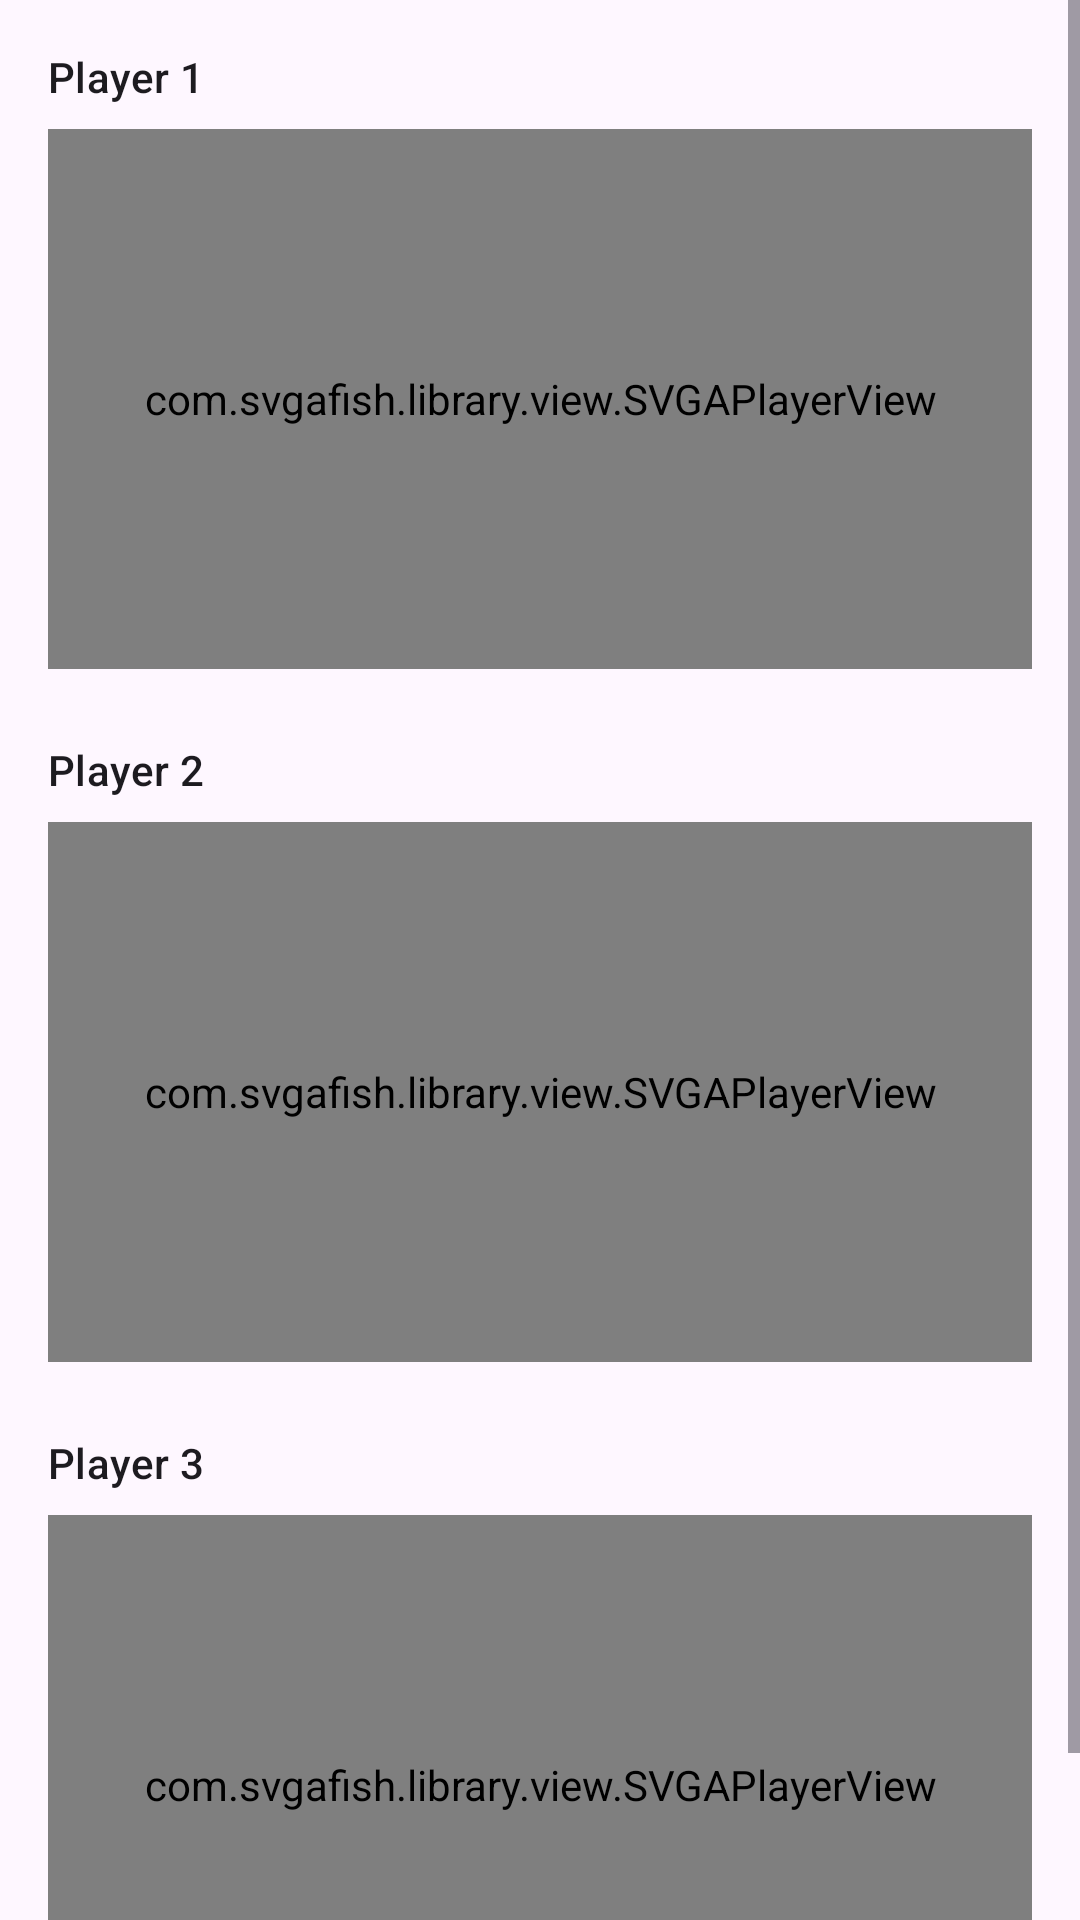

Here is an Android app screen rendered from its layout file. Give the layout XML and the strings, colors and styles it references.
<!-- AndroidManifest.xml: application theme Theme.SVGAFish -->
<!-- res/layout/activity_deduplicated_network_loads.xml -->
<?xml version="1.0" encoding="utf-8"?>
<ScrollView xmlns:android="http://schemas.android.com/apk/res/android"
    xmlns:tools="http://schemas.android.com/tools"
    android:layout_width="match_parent"
    android:layout_height="match_parent"
    tools:context=".DeduplicatedNetworkLoadsActivity">

    <LinearLayout
        android:layout_width="match_parent"
        android:layout_height="wrap_content"
        android:orientation="vertical"
        android:padding="16dp">

        <TextView
            android:id="@+id/playerOneLabelTextView"
            android:layout_width="match_parent"
            android:layout_height="wrap_content"
            android:text="@string/deduplicated_network_loads_player_one"
            android:textAppearance="?attr/textAppearanceTitleSmall" />

        <com.svgafish.library.view.SVGAPlayerView
            android:id="@+id/playerOneView"
            android:layout_width="match_parent"
            android:layout_height="180dp"
            android:layout_marginTop="8dp"
            android:background="@android:color/darker_gray" />

        <TextView
            android:id="@+id/playerTwoLabelTextView"
            android:layout_width="match_parent"
            android:layout_height="wrap_content"
            android:layout_marginTop="24dp"
            android:text="@string/deduplicated_network_loads_player_two"
            android:textAppearance="?attr/textAppearanceTitleSmall" />

        <com.svgafish.library.view.SVGAPlayerView
            android:id="@+id/playerTwoView"
            android:layout_width="match_parent"
            android:layout_height="180dp"
            android:layout_marginTop="8dp"
            android:background="@android:color/darker_gray" />

        <TextView
            android:id="@+id/playerThreeLabelTextView"
            android:layout_width="match_parent"
            android:layout_height="wrap_content"
            android:layout_marginTop="24dp"
            android:text="@string/deduplicated_network_loads_player_three"
            android:textAppearance="?attr/textAppearanceTitleSmall" />

        <com.svgafish.library.view.SVGAPlayerView
            android:id="@+id/playerThreeView"
            android:layout_width="match_parent"
            android:layout_height="180dp"
            android:layout_marginTop="8dp"
            android:background="@android:color/darker_gray" />

    </LinearLayout>
</ScrollView>
<!-- resources referenced by this layout -->
<resources>
  <string name="deduplicated_network_loads_player_one">Player 1</string>
  <string name="deduplicated_network_loads_player_three">Player 3</string>
  <string name="deduplicated_network_loads_player_two">Player 2</string>
  <style name="Theme.SVGAFish" parent="Base.Theme.SVGAFish" />
  <style name="Base.Theme.SVGAFish" parent="Theme.Material3.DayNight.NoActionBar">
          
          
      </style>
</resources>
